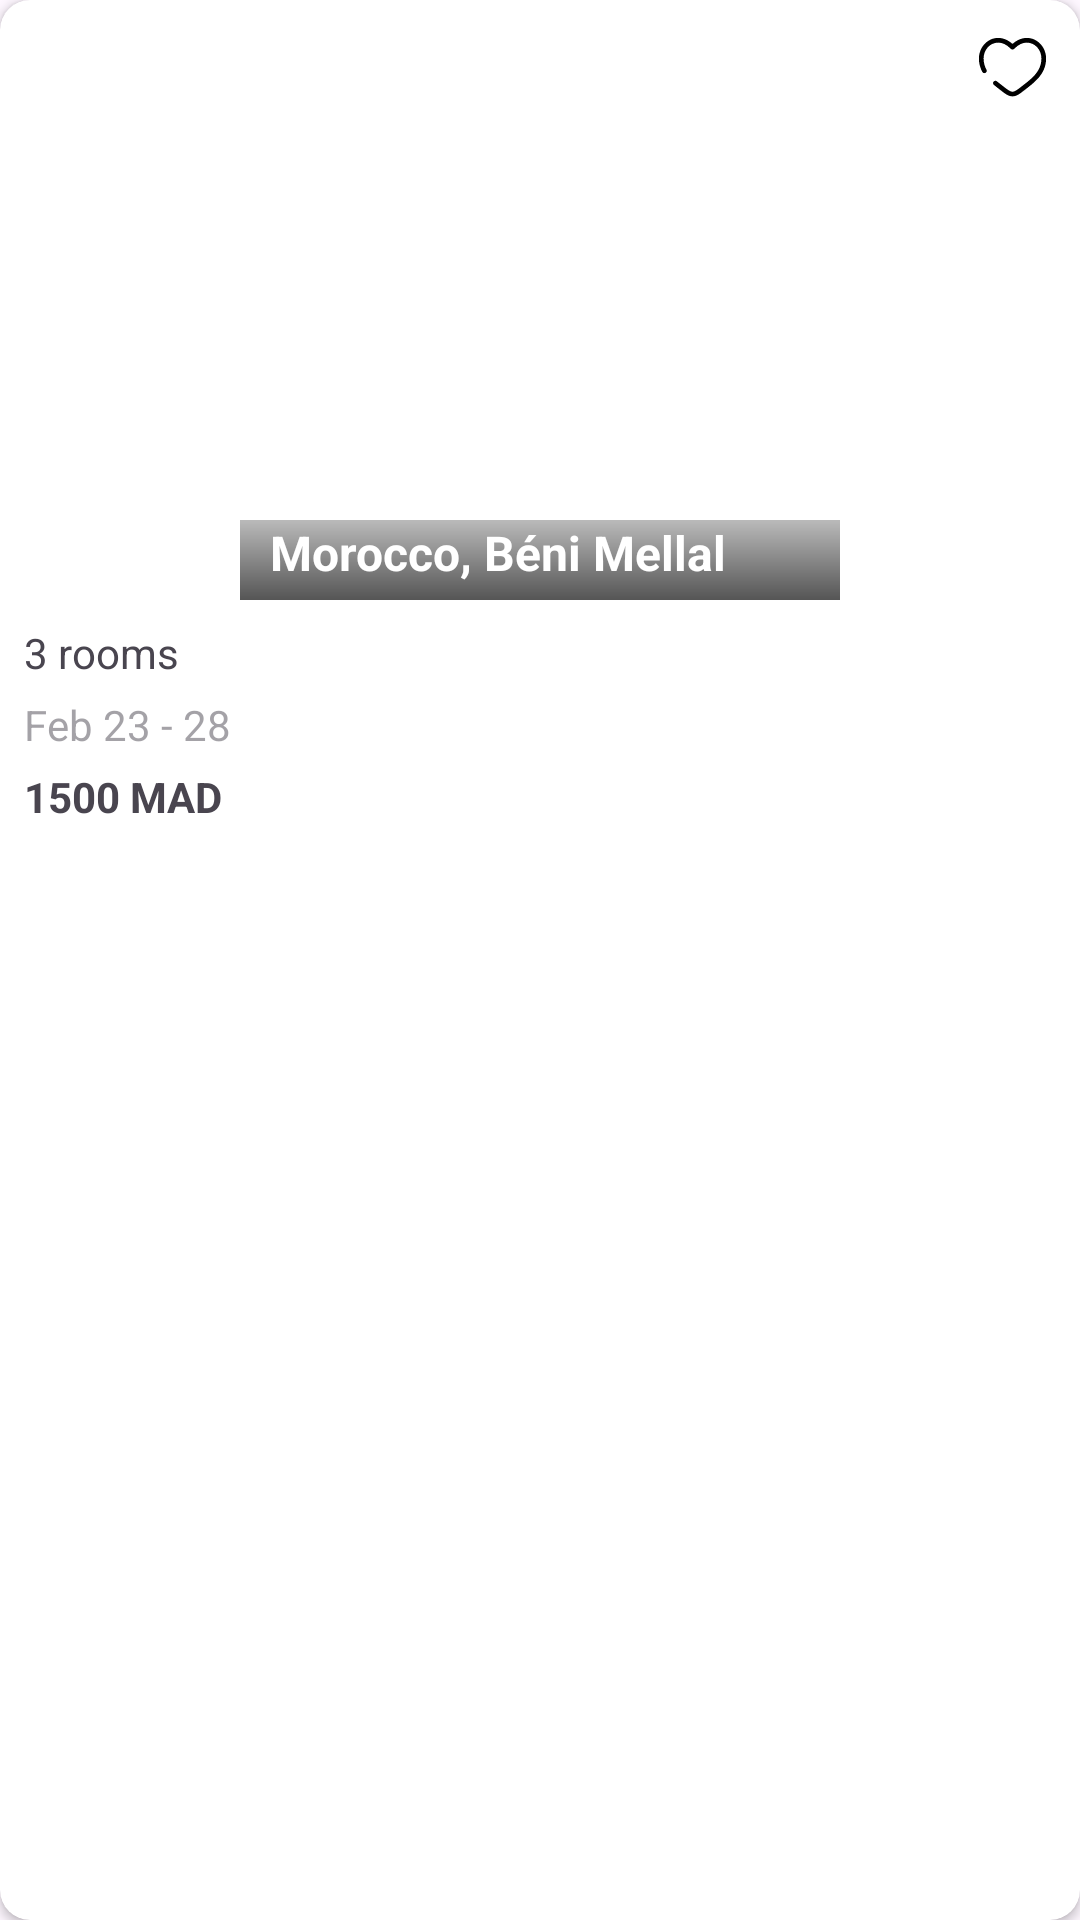

Layout XML and referenced resources for this Android screen:
<!-- AndroidManifest.xml: application theme Theme.NestHub -->
<!-- res/layout/cardhome.xml -->
<?xml version="1.0" encoding="utf-8"?>
<androidx.cardview.widget.CardView xmlns:android="http://schemas.android.com/apk/res/android"
    xmlns:tools="http://schemas.android.com/tools"
    android:layout_width="200dp"
    android:layout_height="wrap_content"
    xmlns:app="http://schemas.android.com/apk/res-auto"
    android:layout_margin="8dp"
    app:cardCornerRadius="10dp"


    >



<androidx.constraintlayout.widget.ConstraintLayout
    android:id="@+id/viewcard1"
    android:layout_width="match_parent"
    android:layout_height="wrap_content">


  <LinearLayout
      android:layout_width="match_parent"
      android:layout_height="wrap_content"
      android:orientation="vertical"
      app:layout_constraintTop_toTopOf="parent">


      <androidx.constraintlayout.widget.ConstraintLayout
          android:layout_width="match_parent"
          android:layout_height="wrap_content"
          app:layout_constraintTop_toTopOf="parent"
          >

          <ImageView
              android:id="@+id/imageView"
              android:layout_width="200dp"
              android:layout_height="200dp"
              android:src="@drawable/housecard"
              app:layout_constraintBottom_toBottomOf="parent"
              app:layout_constraintTop_toTopOf="parent"
              app:layout_constraintStart_toStartOf="parent"
              />

          <androidx.constraintlayout.widget.ConstraintLayout
              android:layout_width="match_parent"
              android:layout_height="match_parent"
              app:layout_constraintBottom_toBottomOf="parent">

              <TextView
                  android:id="@+id/textView2"
                  android:layout_width="200dp"
                  android:layout_height="wrap_content"
                  android:text="Morocco, Béni Mellal "
                  android:background="@drawable/gradiant"
                  android:textColor="@color/white"

                  android:textStyle="bold"
                  android:textSize="16dp"
                  android:paddingLeft="10dp"
                  android:paddingBottom="5dp"
                  app:layout_constraintEnd_toEndOf="parent"
                  app:layout_constraintStart_toStartOf="parent"
                  app:layout_constraintBottom_toBottomOf="parent"
                  app:layout_constraintTop_toTopOf="parent"
                  />
          </androidx.constraintlayout.widget.ConstraintLayout>

          <androidx.constraintlayout.widget.ConstraintLayout
              android:layout_width="match_parent"
              android:layout_height="match_parent">

          </androidx.constraintlayout.widget.ConstraintLayout>

          <ImageView
              android:id="@+id/imageView2"
              android:layout_width="45dp"
              android:layout_height="45dp"
              android:padding="10dp"
              android:src="@drawable/heart"
              app:layout_constraintEnd_toEndOf="parent"
              app:layout_constraintLeft_toLeftOf="parent"
              app:layout_constraintRight_toRightOf="parent"
              app:layout_constraintTop_toTopOf="parent"
              />


      </androidx.constraintlayout.widget.ConstraintLayout>


      <LinearLayout
          android:layout_width="match_parent"
          android:layout_height="wrap_content"
          app:layout_constraintBottom_toBottomOf="parent"
          android:orientation="vertical"
          android:layout_margin="8dp"
          >


          <TextView
              android:layout_width="wrap_content"
              android:layout_height="wrap_content"
              android:text="3 rooms"
              android:layout_marginBottom="5dp"/>
          <TextView
              android:layout_width="wrap_content"
              android:layout_height="wrap_content"
              android:text="Feb 23 - 28"
              android:layout_marginBottom="5dp"
              android:textColor="@color/blackgrey"
              android:alpha="0.5"
              />
          <TextView
              android:layout_width="wrap_content"
              android:layout_height="wrap_content"
              android:textStyle="bold"
              android:text="1500 MAD" />


      </LinearLayout>

  </LinearLayout>

</androidx.constraintlayout.widget.ConstraintLayout>




</androidx.cardview.widget.CardView>
<!-- resources referenced by this layout -->
<resources>
  <color name="white">#FFFFFFFF</color>
  <!-- drawable gradiant (drawable) -->
  <shape xmlns:android="http://schemas.android.com/apk/res/android" android:shape="rectangle" >
      <gradient
          android:type="linear"
          android:startColor="#aa000000"
          android:endColor="#45000000"
          android:angle="90"/>
      <corners
          android:radius="0dp"/>
  
  
  </shape>
  <!-- drawable heart (drawable) -->
  <vector xmlns:android="http://schemas.android.com/apk/res/android"
      android:width="800dp"
      android:height="800dp"
      android:viewportWidth="24"
      android:viewportHeight="24">
    <path
        android:pathData="M8.962,18.911L9.426,18.322L8.962,18.911ZM12,5.501L11.46,6.021C11.601,6.168 11.796,6.251 12,6.251C12.204,6.251 12.399,6.168 12.54,6.021L12,5.501ZM15.038,18.911L15.503,19.5L15.038,18.911ZM7.001,16.421C6.681,16.158 6.208,16.204 5.945,16.523C5.682,16.843 5.728,17.316 6.047,17.579L7.001,16.421ZM2.342,13.411C2.541,13.775 2.996,13.908 3.36,13.71C3.723,13.511 3.857,13.055 3.658,12.692L2.342,13.411ZM2.75,9.137C2.75,6.986 3.965,5.183 5.624,4.424C7.236,3.687 9.402,3.883 11.46,6.021L12.54,4.981C10.099,2.444 7.264,2.025 5.001,3.06C2.785,4.073 1.25,6.425 1.25,9.137H2.75ZM8.497,19.5C9.01,19.904 9.56,20.334 10.117,20.66C10.674,20.985 11.31,21.25 12,21.25V19.75C11.69,19.75 11.326,19.629 10.874,19.365C10.421,19.101 9.952,18.737 9.426,18.322L8.497,19.5ZM15.503,19.5C16.929,18.375 18.753,17.087 20.183,15.476C21.639,13.836 22.75,11.803 22.75,9.137H21.25C21.25,11.335 20.351,13.028 19.062,14.48C17.747,15.96 16.09,17.127 14.574,18.322L15.503,19.5ZM22.75,9.137C22.75,6.425 21.215,4.073 18.999,3.06C16.736,2.025 13.901,2.444 11.46,4.981L12.54,6.021C14.598,3.883 16.764,3.687 18.376,4.424C20.035,5.183 21.25,6.986 21.25,9.137H22.75ZM14.574,18.322C14.048,18.737 13.579,19.101 13.126,19.365C12.674,19.629 12.31,19.75 12,19.75V21.25C12.69,21.25 13.326,20.985 13.883,20.66C14.441,20.334 14.99,19.904 15.503,19.5L14.574,18.322ZM9.426,18.322C8.63,17.694 7.821,17.096 7.001,16.421L6.047,17.579C6.878,18.262 7.755,18.914 8.497,19.5L9.426,18.322ZM3.658,12.692C3.097,11.666 2.75,10.503 2.75,9.137H1.25C1.25,10.775 1.67,12.183 2.342,13.411L3.658,12.692Z"
        android:fillColor="#000"/>
  </vector>
  <style name="Theme.NestHub" parent="Base.Theme.NestHub" />
  <style name="Base.Theme.NestHub" parent="Theme.Material3.DayNight.NoActionBar">
          
          
          
          <item name="colorPrimary">@color/my_primary</item>
          <item name="colorPrimaryVariant">@color/my_primary</item>
          <item name="colorOnPrimary">@color/white</item>
  
          
          <item name="colorSecondary">@color/my_secondary</item>
          <item name="colorSecondaryVariant">@color/my_secondary</item>
          <item name="colorOnSecondary">@color/black</item>
  
          <item name="android:statusBarColor">@color/my_primary</item>
  
      </style>
  <color name="my_primary">#003580</color>
  <color name="my_secondary">#003580</color>
  <color name="black">#FF000000</color>
</resources>
